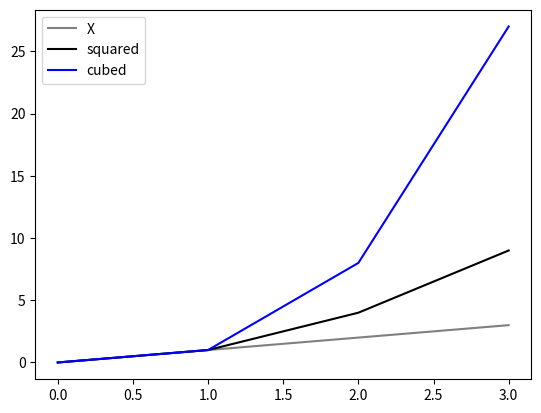

Generate this figure with matplotlib:
# This displays a plot of the functions on the one set of axes
#author:Regina Fennessy


import numpy as np
import matplotlib.pyplot as plt

#f(x)=x, g(x)=x2 and h(x)=x3

#range [0, 4]
xpoints = np.array(range(0,4))

xpoints = xpoints

y1points = xpoints * xpoints

y2points = xpoints * xpoints *  xpoints

plt.plot(xpoints, xpoints, label = "X", color="Grey")
plt.plot(xpoints, y1points, label = "squared", color="black")
plt.plot(xpoints, y2points, label = "cubed", color="blue")



plt.legend()
plt.show()


